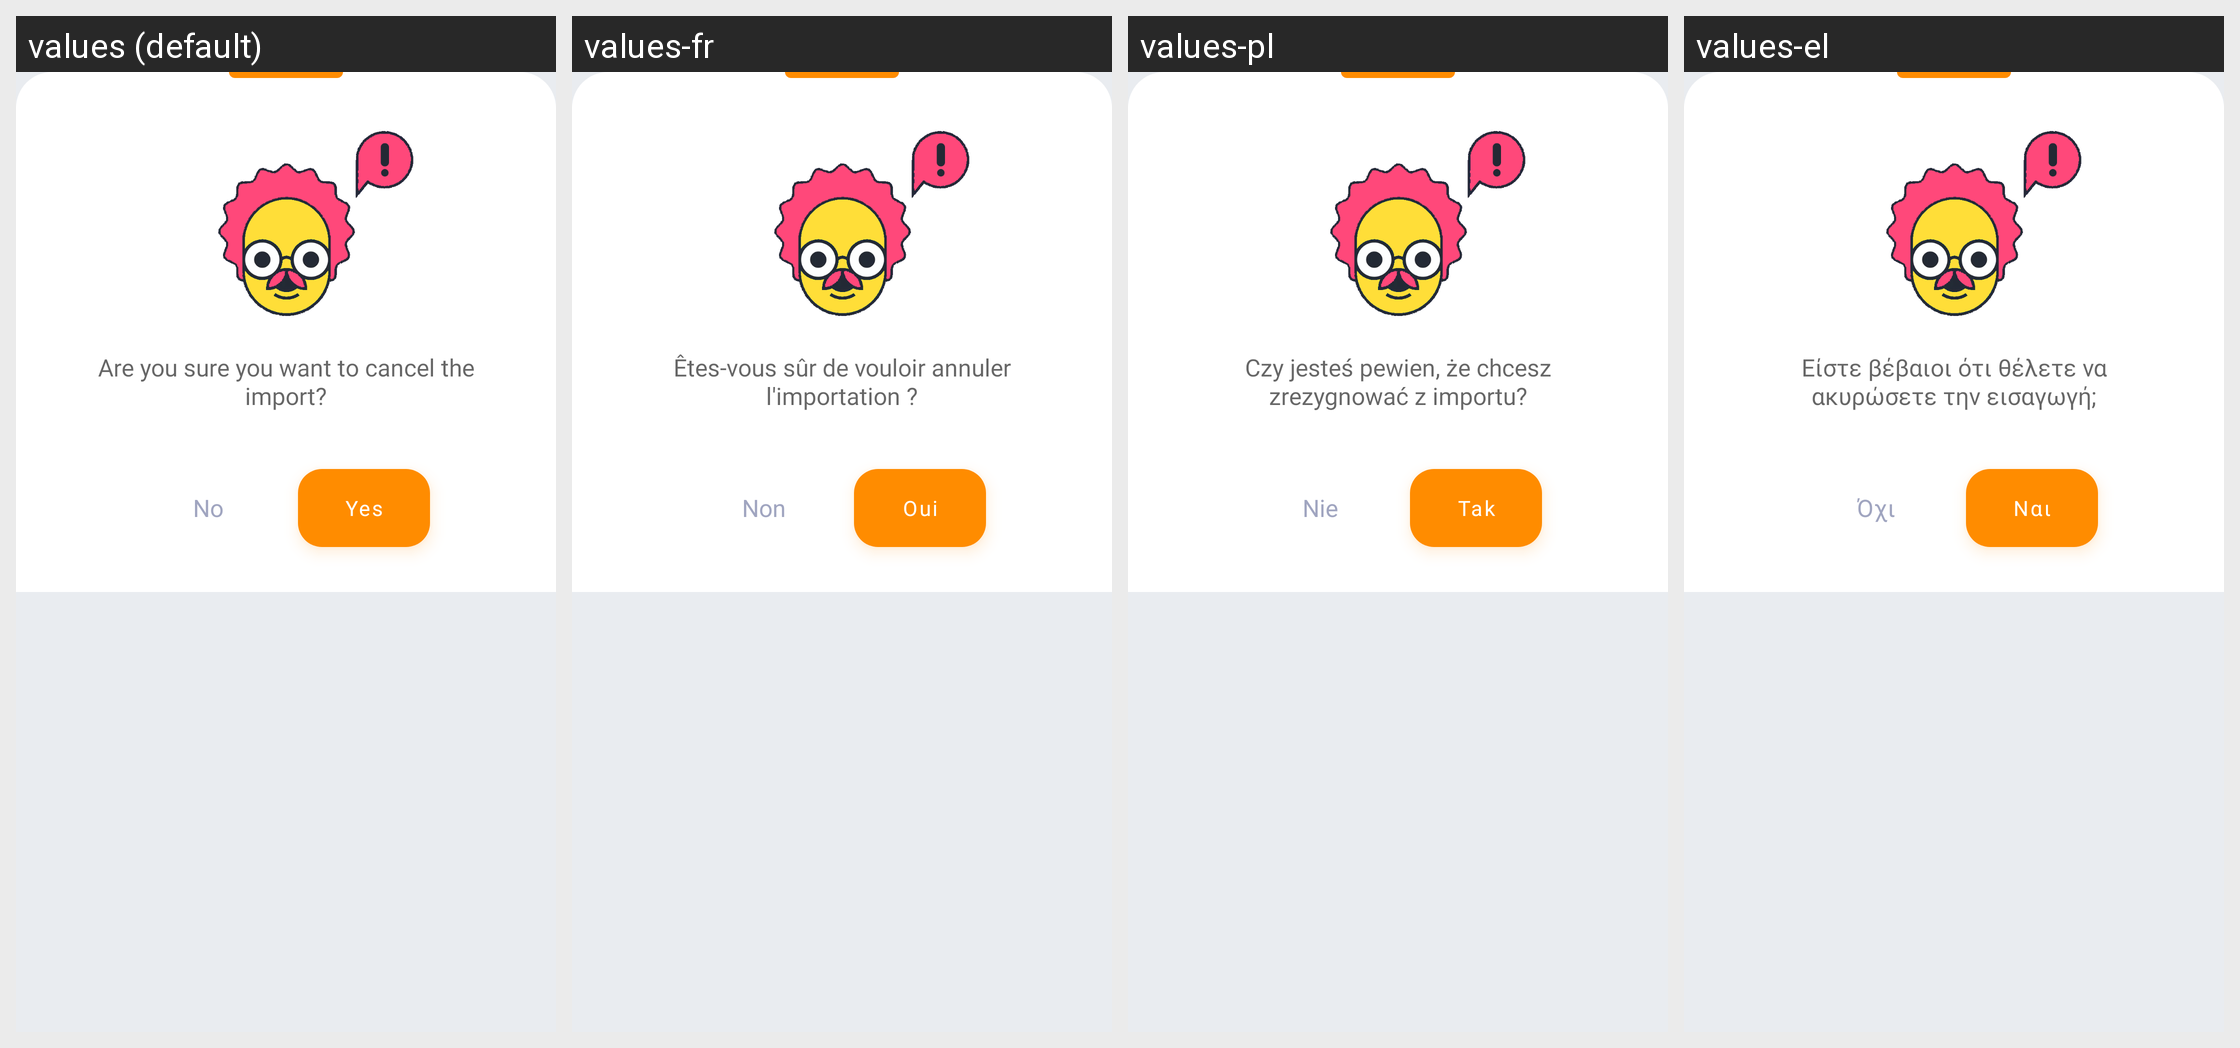

The Android screen above is rendered under several locales of the same app. Produce the string resources it draws, with the default and per-locale values.
Android screen res/layout/bottom_sheet_quit_file_import.xml rendered under 4 locales, left to right: values (default), values-fr, values-pl, values-el. Device: Nexus 5 (rendered at 1080×1920; each locale shown at half size, 540×960, under a caption strip naming it); theme AppTheme.
Other locales in the repository, not shown: values-cs, values-de, values-es, values-eu, values-hi, values-in, values-it, values-ne, values-nl, values-pt-rBR, values-pt-rPT, values-ru, values-tr, values-uk, values-vi, values-zh-rCN.
Strings drawn on this screen, with the default value and each locale's value (text and hints the layout hard-codes, and strings that could not be matched under every locale, appear in the picture but are not listed):

text_quit_file_import_bottom_sheet
  values: Are you sure you want to cancel the import?
  values-fr: Êtes-vous sûr de vouloir annuler l'importation ?
  values-pl: Czy jesteś pewien, że chcesz zrezygnować z importu?
  values-el: Είστε βέβαιοι ότι θέλετε να ακυρώσετε την εισαγωγή;

no
  values: No
  values-fr: Non
  values-pl: Nie
  values-el: Όχι

yes
  values: Yes
  values-fr: Oui
  values-pl: Tak
  values-el: Ναι
